pico-8 play session: no input (idle), after a click and taps of 🅾, ❎, 🅾+❎, 🅾 in the second before t = 0

[t = 1 s] idle ~1s (no d-pad/buttons)
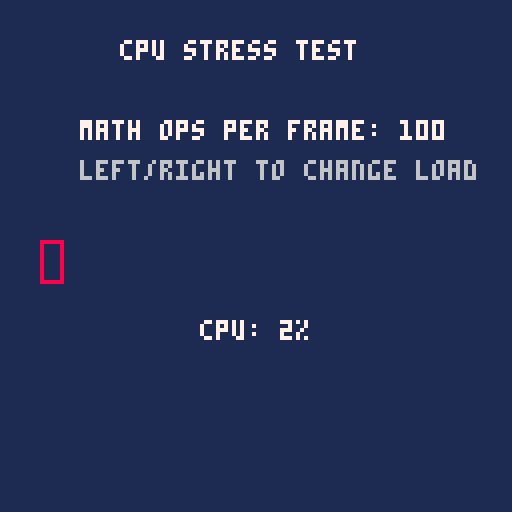

pico-8 cartridge
version 32
__lua__
-- cpu stress test
-- focus on math and loop overhead
-- no sprite rendering

ops = 100
cpu_usage = 0

function _init()
end

function _update()
 -- input to control load
 if (btn(0)) ops -= 50
 if (btn(1)) ops += 50
 if (ops < 0) ops = 0

 -- heavy calculation loop
 local start_t = stat(1)
 for i=1,ops do
  local a = sin(i/100)
  local b = cos(i/100)
  local c = sqrt(a*a + b*b)
  local d = flr(c * 100)
 end
 cpu_usage = stat(1)
end

function _draw()
 cls(1)
 print("cpu stress test", 30, 10, 7)
 print("math ops per frame: "..ops, 20, 30, 7)
 print("left/right to change load", 20, 40, 6)
 
 -- simple progress bar
 rect(10, 60, 10+ops/20, 70, 8)
 
 -- show cpu usage (if fake08 supports stat(1))
 print("cpu: "..flr(cpu_usage*100).."%", 50, 80, 7)
end
